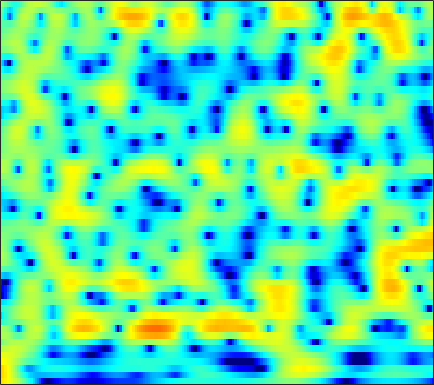

The file beside this chart, header and first rows:
6.5412, 6.206, 5.696, 5.1173, 4.6395, 3.9378, 3.1559, 2.5155, 1.5901, 0.57585, -0.53306, -1.4325, -2.7321, -4.1667, -5.3243, -7.0509, -9.0095, -10.662, -13.166, -16.023, -19.111, -20.953, -21.517, -20.041
7.302, 6.804, 6.042, 5.162, 4.425, 3.339, 2.136, 1.161, -0.2262, -1.688, -3.176, -4.272, -5.631, -6.785, -7.462, -8.102, -8.459, -8.576, -8.597, -8.523, -8.379, -8.255, -8.069, -7.885
7.231, 6.75, 5.981, 5.049, 4.239, 2.999, 1.562, 0.3434, -1.488, -3.557, -5.805, -7.487, -9.29, -9.954, -9.636, -8.706, -7.689, -7.015, -6.262, -5.688, -5.253, -5.004, -4.751, -4.583
5.528, 5.28, 4.864, 4.353, 3.915, 3.265, 2.552, 1.986, 1.207, 0.422, -0.337, -0.8768, -1.558, -2.176, -2.605, -3.133, -3.638, -4.004, -4.488, -4.98, -5.471, -5.822, -6.258, -6.626
4.294, 4.258, 4.161, 4.004, 3.848, 3.584, 3.255, 2.969, 2.534, 2.041, 1.49, 1.037, 0.374, -0.3643, -0.971, -1.875, -2.902, -3.767, -5.087, -6.66, -8.54, -10.19, -12.69, -15.18
1.9, 2.249, 2.64, 2.93, 3.08, 3.184, 3.188, 3.127, 2.965, 2.725, 2.4, 2.092, 1.6, 1.009, 0.4927, -0.3142, -1.25, -2.046, -3.253, -4.643, -6.221, -7.503, -9.202, -10.55
-1.067, -0.09346, 0.8146, 1.399, 1.677, 1.895, 2, 2.026, 2.029, 2.002, 1.952, 1.896, 1.776, 1.567, 1.343, 0.9339, 0.4055, -0.07101, -0.7823, -1.553, -2.361, -2.959, -3.658, -4.155
1.45, 1.603, 1.571, 1.261, 0.8346, 0.06753, -0.8397, -1.428, -1.758, -1.394, -0.4779, 0.2981, 1.238, 1.943, 2.28, 2.468, 2.335, 2.034, 1.376, 0.4214, -0.8567, -2.055, -3.978, -6.174
1.62, 1.339, 0.8494, 0.08359, -0.7738, -2.477, -5.131, -7.947, -11.54, -8.571, -4.297, -1.984, 0.1949, 1.612, 2.311, 2.863, 3.022, 2.895, 2.41, 1.592, 0.4785, -0.5668, -2.237, -4.009
-4.549, -3.737, -2.8, -2.128, -1.798, -1.526, -1.396, -1.276, -1.012, -0.5434, 0.06228, 0.5682, 1.208, 1.697, 1.919, 2.022, 1.919, 1.708, 1.248, 0.604, -0.1318, -0.687, -1.338, -1.768
-7.396, -5.505, -3.581, -2.127, -1.261, -0.3183, 0.4391, 0.9247, 1.484, 1.963, 2.364, 2.6, 2.811, 2.896, 2.85, 2.591, 2.103, 1.593, 0.6793, -0.5443, -2.136, -3.579, -5.808, -7.944
-3.988, -3.596, -2.868, -2.063, -1.428, -0.6069, 0.1995, 0.7589, 1.435, 1.997, 2.441, 2.685, 2.877, 2.914, 2.836, 2.567, 2.071, 1.542, 0.6355, -0.5605, -2.096, -3.483, -5.598, -7.636
-6.81, -6.656, -6.074, -5.143, -4.292, -3.11, -1.948, -1.137, -0.1695, 0.6538, 1.325, 1.708, 2.07, 2.241, 2.255, 2.147, 1.885, 1.58, 1.064, 0.4801, -0.1197, -0.5429, -0.9758, -1.19
-17.65, -18.07, -14.84, -11.26, -8.996, -6.429, -4.316, -2.962, -1.439, -0.2023, 0.7754, 1.339, 1.892, 2.205, 2.275, 2.183, 1.913, 1.601, 1.056, 0.4306, -0.1645, -0.5248, -0.7637, -0.6522
-15.87, -16.39, -15.06, -12.47, -10.29, -7.514, -5.024, -3.39, -1.536, -0.04015, 1.123, 1.791, 2.417, 2.776, 2.86, 2.672, 2.17, 1.579, 0.4209, -1.247, -3.549, -5.674, -7.938, -6.708
-15.07, -19.92, -29.93, -17.84, -13.1, -8.897, -5.925, -4.175, -2.311, -0.8775, 0.1948, 0.8178, 1.406, 1.747, 1.877, 1.863, 1.563, 1.149, 0.3074, -0.9228, -2.524, -3.844, -4.978, -4.123
-7.013, -7.838, -8.301, -7.885, -7.14, -5.945, -4.81, -4.047, -3.217, -2.597, -2.16, -1.903, -1.61, -1.355, -1.166, -0.8477, -0.5133, -0.3072, -0.07124, 0.1093, 0.2591, 0.4224, 0.7287, 1.178
-1.183, -1.598, -2.061, -2.4, -2.574, -2.773, -2.97, -3.17, -3.568, -4.14, -4.921, -5.635, -6.536, -6.99, -6.761, -5.631, -4.004, -2.765, -1.294, -0.07461, 0.9044, 1.51, 2.187, 2.701
1.596, 1.158, 0.518, -0.1788, -0.7337, -1.517, -2.346, -3.033, -4.04, -5.264, -6.897, -8.653, -12.36, -19.16, -20.14, -11.54, -6.636, -4.127, -1.645, 0.1654, 1.505, 2.249, 2.954, 3.396
2.08, 1.563, 0.6938, -0.3869, -1.334, -2.731, -4.181, -5.16, -6.137, -6.633, -6.717, -6.618, -6.421, -5.864, -5.163, -3.873, -2.287, -1.093, 0.355, 1.551, 2.472, 2.98, 3.391, 3.528
1.582, 1.049, 0.022, -1.416, -2.857, -5.444, -9.289, -13.75, -21.7, -14.28, -9.257, -6.88, -4.593, -2.918, -1.846, -0.5834, 0.5122, 1.246, 2.086, 2.752, 3.204, 3.399, 3.471, 3.286
0.903, 0.579, -0.08123, -1.021, -1.918, -3.326, -4.87, -5.893, -6.526, -5.993, -4.675, -3.573, -2.158, -0.9139, -0.1193, 0.8197, 1.593, 2.068, 2.562, 2.895, 3.049, 3.029, 2.821, 2.377
0.06945, 0.05341, -0.08252, -0.3336, -0.5709, -0.9084, -1.207, -1.36, -1.407, -1.258, -0.9314, -0.5965, -0.1141, 0.3998, 0.7775, 1.222, 1.621, 1.871, 2.131, 2.279, 2.305, 2.216, 1.908, 1.367
-1.057, -0.8017, -0.5665, -0.4208, -0.3495, -0.2922, -0.2376, -0.1847, -0.09814, 0.0169, 0.1394, 0.2331, 0.3576, 0.4409, 0.5023, 0.5768, 0.663, 0.7635, 0.9459, 1.164, 1.36, 1.467, 1.489, 1.31
-2.609, -2.213, -1.847, -1.603, -1.46, -1.281, -1.071, -0.8916, -0.653, -0.445, -0.3327, -0.3469, -0.4928, -0.8533, -1.255, -1.865, -2.442, -2.651, -2.429, -1.627, -0.5606, 0.2439, 1.179, 1.856
-4.716, -4.589, -4.702, -5.012, -5.269, -5.359, -5.003, -4.454, -3.53, -2.687, -2.091, -1.895, -2.057, -2.749, -3.759, -5.99, -10.05, -15.81, -16.34, -8.163, -3.752, -1.545, 0.5896, 2.118
-6.937, -7.338, -8.5, -10.74, -13.55, -19.84, -17.68, -12.55, -8.268, -5.63, -3.995, -3.231, -2.766, -2.825, -3.183, -4.032, -5.005, -5.478, -5.185, -3.794, -2.014, -0.6985, 0.8391, 2.125
-7.523, -7.568, -7.963, -8.77, -9.491, -10.05, -9.399, -8.151, -6.204, -4.468, -3.123, -2.399, -1.707, -1.352, -1.227, -1.205, -1.22, -1.194, -1.038, -0.7143, -0.2171, 0.2203, 0.8952, 1.614
-6.76, -5.98, -5.205, -4.606, -4.228, -3.72, -3.108, -2.579, -1.829, -1.095, -0.4306, -0.04241, 0.3502, 0.5606, 0.6125, 0.5696, 0.386, 0.1788, -0.1454, -0.5112, -0.817, -0.9629, -0.9413, -0.5693
-4.808, -3.692, -2.548, -1.656, -1.107, -0.4848, 0.05783, 0.4316, 0.8902, 1.304, 1.639, 1.845, 1.971, 1.973, 1.841, 1.499, 0.9227, 0.3229, -0.7481, -2.186, -4.092, -5.798, -8.062, -8.277
-2.074, -1.394, -0.662, -0.1502, 0.1362, 0.4331, 0.6678, 0.8431, 1.113, 1.413, 1.703, 1.888, 2.043, 2.02, 1.865, 1.408, 0.6787, -0.08246, -1.422, -3.177, -5.508, -7.666, -10.91, -11.42
0.2518, 0.4699, 0.5592, 0.3938, 0.1007, -0.4662, -1.066, -1.377, -1.367, -0.8281, 0.02666, 0.6363, 1.313, 1.65, 1.685, 1.398, 0.7363, -0.004654, -1.262, -2.721, -4.162, -5.007, -5.5, -5.086
2.13, 2.158, 1.834, 1.042, 0.04196, -2.101, -5.717, -10.2, -13.8, -6.759, -2.495, -0.4782, 1.21, 2.119, 2.382, 2.263, 1.59, 0.7298, -0.9651, -3.413, -6.912, -10.38, -12.5, -8.382
1.615, 1.8, 1.711, 1.22, 0.581, -0.6354, -2.119, -3.096, -3.403, -2.34, -0.7531, 0.3288, 1.392, 2.028, 2.194, 2.058, 1.497, 0.8026, -0.5169, -2.334, -4.512, -6.061, -6.751, -5.379
0.006671, 0.4136, 0.7612, 0.8815, 0.8512, 0.7254, 0.5692, 0.49, 0.5011, 0.6636, 0.9353, 1.121, 1.343, 1.422, 1.39, 1.178, 0.81, 0.4264, -0.1711, -0.8306, -1.418, -1.761, -1.969, -1.931
-0.8573, -0.2959, 0.3251, 0.8134, 1.091, 1.353, 1.517, 1.593, 1.639, 1.635, 1.565, 1.482, 1.303, 1.051, 0.833, 0.5077, 0.1684, -0.07439, -0.3723, -0.6068, -0.804, -0.9197, -1.063, -1.19
-1.387, -0.5978, 0.3116, 1.062, 1.522, 1.983, 2.282, 2.403, 2.429, 2.295, 1.996, 1.683, 1.111, 0.4362, -0.1243, -0.8238, -1.373, -1.604, -1.669, -1.508, -1.262, -1.078, -0.922, -0.8943
-1.91, -0.7974, 0.4617, 1.462, 2.06, 2.681, 3.091, 3.254, 3.275, 3.047, 2.554, 1.963, 0.8701, -0.6409, -2.101, -4.409, -6.558, -7.114, -5.902, -4.015, -2.413, -1.544, -0.7663, -0.4145
-2.646, -1.43, -0.04857, 1.098, 1.799, 2.55, 3.091, 3.356, 3.506, 3.401, 2.997, 2.446, 1.351, -0.3434, -2.122, -5.493, -10.1, -11.51, -7.721, -4.206, -1.994, -0.9278, -0.1049, 0.1884
-4.768, -3.589, -2.231, -1.068, -0.3176, 0.5206, 1.218, 1.657, 2.124, 2.439, 2.551, 2.479, 2.172, 1.599, 1.072, 0.3053, -0.2763, -0.4569, -0.3221, 0.08194, 0.4971, 0.7123, 0.7339, 0.458
-8.079, -6.654, -5.268, -4.368, -3.853, -3.253, -2.544, -1.866, -0.7994, 0.2768, 1.211, 1.78, 2.292, 2.589, 2.697, 2.702, 2.629, 2.542, 2.42, 2.246, 2.008, 1.752, 1.279, 0.5968
-8.104, -7.227, -6.768, -7.2, -8.224, -10.34, -11.34, -9.289, -5.431, -2.341, -0.07946, 1.152, 2.351, 3.139, 3.486, 3.734, 3.756, 3.66, 3.405, 3.031, 2.539, 2.082, 1.376, 0.5128
-4.65, -4.443, -4.606, -5.389, -6.5, -8.478, -9.307, -7.625, -4.221, -1.332, 0.7973, 1.983, 3.108, 3.771, 4.025, 4.089, 3.889, 3.603, 3.071, 2.445, 1.748, 1.19, 0.3688, -0.558
-1.762, -1.437, -1.171, -1.056, -0.9806, -0.8292, -0.4289, 0.08549, 0.9732, 1.935, 2.788, 3.305, 3.722, 3.822, 3.696, 3.208, 2.399, 1.594, 0.3493, -0.9411, -2.012, -2.537, -2.962, -3.32
-0.4807, -0.03816, 0.4626, 0.8917, 1.195, 1.604, 2.038, 2.377, 2.822, 3.226, 3.524, 3.619, 3.55, 3.202, 2.703, 1.666, 0.09392, -1.53, -4.516, -8.921, -14.12, -13.41, -9.355, -6.863
-0.5457, -0.2065, 0.2206, 0.6528, 0.9729, 1.433, 1.902, 2.24, 2.657, 2.986, 3.186, 3.217, 3.083, 2.69, 2.183, 1.215, -0.1631, -1.508, -3.753, -6.356, -8.323, -8.392, -7.051, -5.521
-1.955, -1.911, -1.788, -1.524, -1.198, -0.6147, 0.08594, 0.6368, 1.332, 1.911, 2.328, 2.536, 2.624, 2.495, 2.271, 1.792, 1.134, 0.5456, -0.2844, -1.055, -1.627, -1.864, -1.966, -1.894
-4.605, -5.293, -6.22, -6.664, -6.276, -4.912, -3.164, -1.908, -0.4801, 0.6379, 1.457, 1.891, 2.256, 2.423, 2.446, 2.343, 2.135, 1.938, 1.64, 1.34, 1.054, 0.8463, 0.5939, 0.3348
-6.368, -8.126, -12.26, -24.09, -20.6, -10.24, -5.622, -3.376, -1.285, 0.1459, 1.112, 1.58, 1.972, 2.185, 2.253, 2.283, 2.287, 2.292, 2.282, 2.256, 2.179, 2.059, 1.835, 1.478
-3.734, -4.127, -4.749, -5.004, -4.604, -3.402, -1.893, -0.8395, 0.282, 1.043, 1.431, 1.502, 1.385, 1.113, 0.874, 0.6979, 0.7699, 0.9956, 1.434, 1.891, 2.238, 2.388, 2.37, 2.075
-0.7224, -0.3725, -0.01055, 0.371, 0.6762, 1.131, 1.579, 1.837, 2.028, 1.929, 1.465, 0.863, -0.3915, -2.243, -3.91, -5.842, -5.658, -4.15, -1.867, -0.04547, 1.227, 1.863, 2.282, 2.277
-0.1097, 0.3957, 0.9828, 1.462, 1.746, 2.05, 2.222, 2.24, 2.072, 1.622, 0.8275, -0.06377, -1.805, -4.369, -7.063, -11.51, -11.07, -7.754, -4.172, -1.769, -0.1494, 0.6667, 1.376, 1.677
-1.141, -0.5467, 0.1333, 0.6624, 0.9915, 1.308, 1.485, 1.53, 1.423, 1.128, 0.612, 0.05026, -0.8647, -1.884, -2.602, -3.301, -3.433, -3.158, -2.426, -1.548, -0.6791, -0.1039, 0.5244, 0.9481
-2.064, -1.448, -0.8498, -0.3717, -0.04868, 0.34, 0.6973, 0.915, 1.114, 1.155, 0.998, 0.7553, 0.2995, -0.3143, -0.8179, -1.471, -2.002, -2.229, -2.27, -1.922, -1.281, -0.6877, 0.07014, 0.7036
-1.738, -1.737, -1.947, -2.1, -2.018, -1.459, -0.5549, 0.155, 1.004, 1.587, 1.869, 1.888, 1.588, 0.9275, 0.1492, -1.248, -3.104, -4.669, -6.186, -5.598, -3.523, -1.927, -0.1763, 1.068
-1.063, -2.508, -5.41, -9.895, -12.24, -8.265, -4.083, -1.882, 0.1644, 1.522, 2.357, 2.659, 2.641, 2.146, 1.397, -0.2286, -2.868, -5.854, -10.93, -8.944, -4.166, -1.7, 0.434, 1.773
-0.165, -1.646, -4.041, -6.506, -7.482, -6.523, -4.476, -3.007, -1.353, 0.005303, 1.047, 1.606, 2.096, 2.219, 2.105, 1.645, 0.9623, 0.4372, -0.05167, -0.05821, 0.3344, 0.7026, 1.095, 1.245
1.556, 0.6116, -0.7514, -2.078, -2.948, -3.848, -4.334, -4.314, -3.675, -2.454, -1.01, 0.04891, 1.223, 2.063, 2.482, 2.797, 2.891, 2.849, 2.711, 2.476, 2.145, 1.775, 1.116, 0.1091
